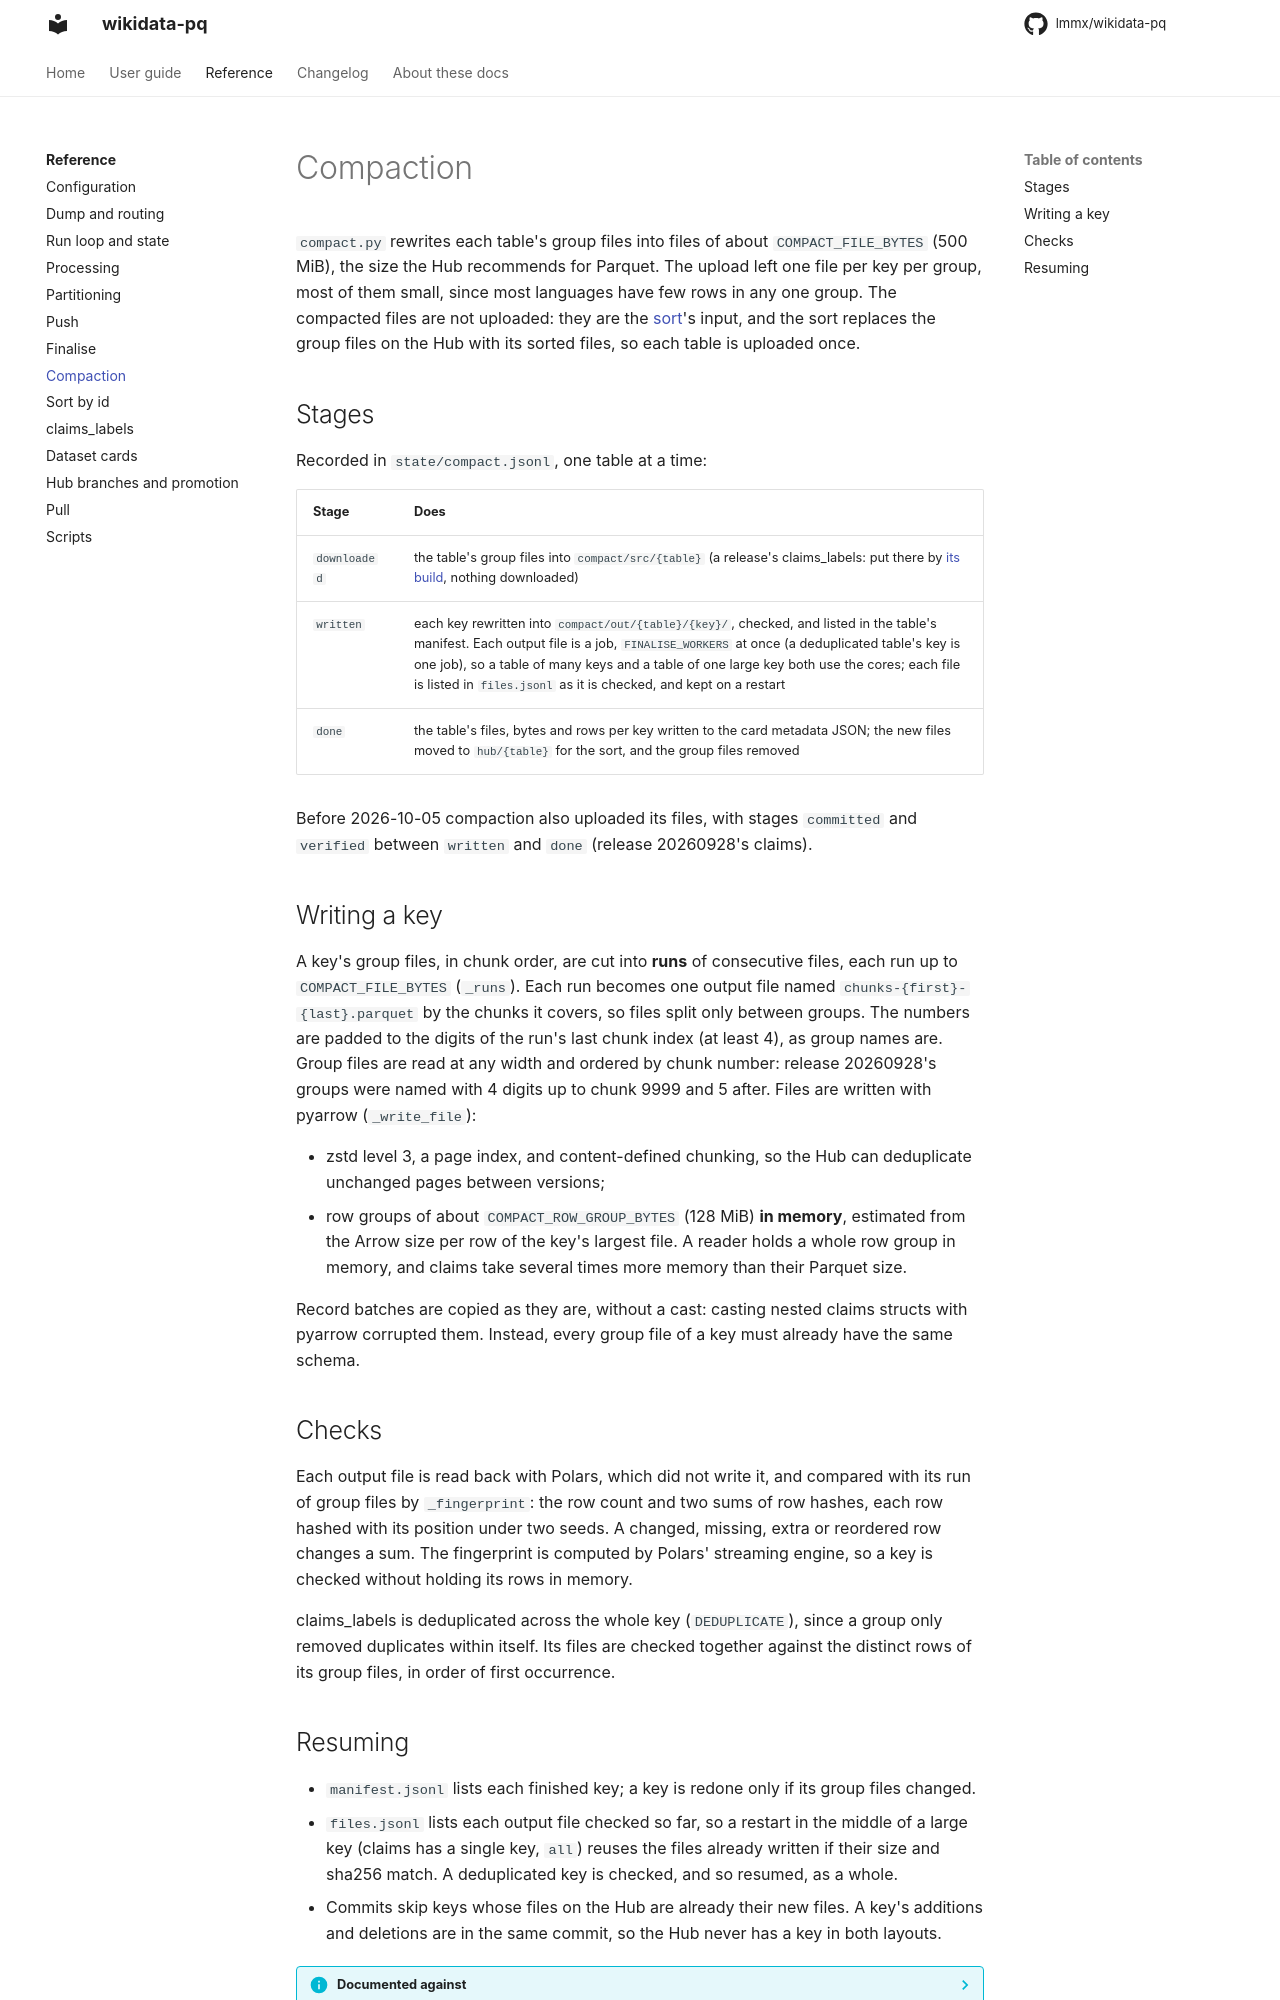

repository: lmmx/wikidata-pq · page: reference/compact/index.html · generator: mkdocs

# Compaction

`compact.py` rewrites each table's group files into files of about `COMPACT_FILE_BYTES`
(500 MiB), the size the Hub recommends for Parquet. The upload left one file per key per
group, most of them small, since most languages have few rows in any one group. The
compacted files are not uploaded: they are the [sort](sort.md)'s input, and the sort
replaces the group files on the Hub with its sorted files, so each table is uploaded once.

## Stages

Recorded in `state/compact.jsonl`, one table at a time:

| Stage | Does |
|---|---|
| `downloaded` | the table's group files into `compact/src/{table}` (a release's claims_labels: put there by [its build](claims-labels.md), nothing downloaded) |
| `written` | each key rewritten into `compact/out/{table}/{key}/`, checked, and listed in the table's manifest. Each output file is a job, `FINALISE_WORKERS` at once (a deduplicated table's key is one job), so a table of many keys and a table of one large key both use the cores; each file is listed in `files.jsonl` as it is checked, and kept on a restart |
| `done` | the table's files, bytes and rows per key written to the card metadata JSON; the new files moved to `hub/{table}` for the sort, and the group files removed |

Before 2026-10-05 compaction also uploaded its files, with stages `committed` and
`verified` between `written` and `done` (release 20260928's claims).

## Writing a key

A key's group files, in chunk order, are cut into **runs** of consecutive files, each run
up to `COMPACT_FILE_BYTES` (`_runs`). Each run becomes one output file named
`chunks-{first}-{last}.parquet` by the chunks it covers, so files split only between
groups. The numbers are padded to the digits of the run's last chunk index (at least 4),
as group names are. Group files are read at any width and ordered by chunk number:
release 20260928's groups were named with 4 digits up to chunk 9999 and 5 after. Files are written with pyarrow (`_write_file`):

- zstd level 3, a page index, and content-defined chunking, so the Hub can deduplicate
  unchanged pages between versions;
- row groups of about `COMPACT_ROW_GROUP_BYTES` (128 MiB) **in memory**, estimated from
  the Arrow size per row of the key's largest file. A reader holds a whole row group in
  memory, and claims take several times more memory than their Parquet size.

Record batches are copied as they are, without a cast: casting nested claims structs with
pyarrow corrupted them. Instead, every group file of a key must already have the same
schema.

## Checks

Each output file is read back with Polars, which did not write it, and compared with its
run of group files by `_fingerprint`: the row count and two sums of row hashes, each row
hashed with its position under two seeds. A changed, missing, extra or reordered row
changes a sum. The fingerprint is computed by Polars' streaming engine, so a key is checked
without holding its rows in memory.

claims_labels is deduplicated across the whole key (`DEDUPLICATE`), since a group only
removed duplicates within itself. Its files are checked together against the distinct rows
of its group files, in order of first occurrence.
